Photos from the image-classification dataset "data" in the GitHub repository GulagWinner01/Cacao_Classifier_Streamlit. Its 3 classes are: danada, madura, verde.

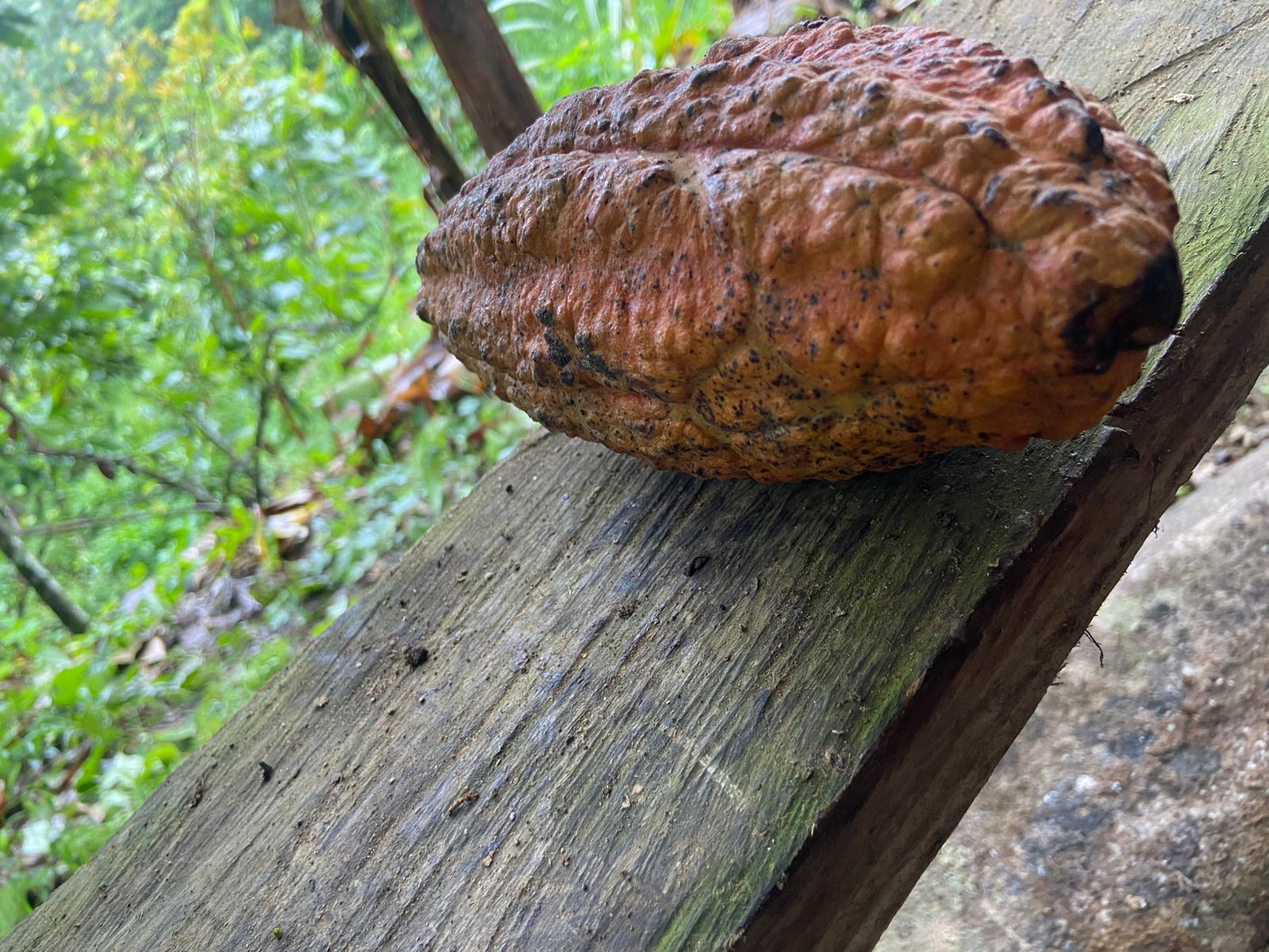
Label: madura

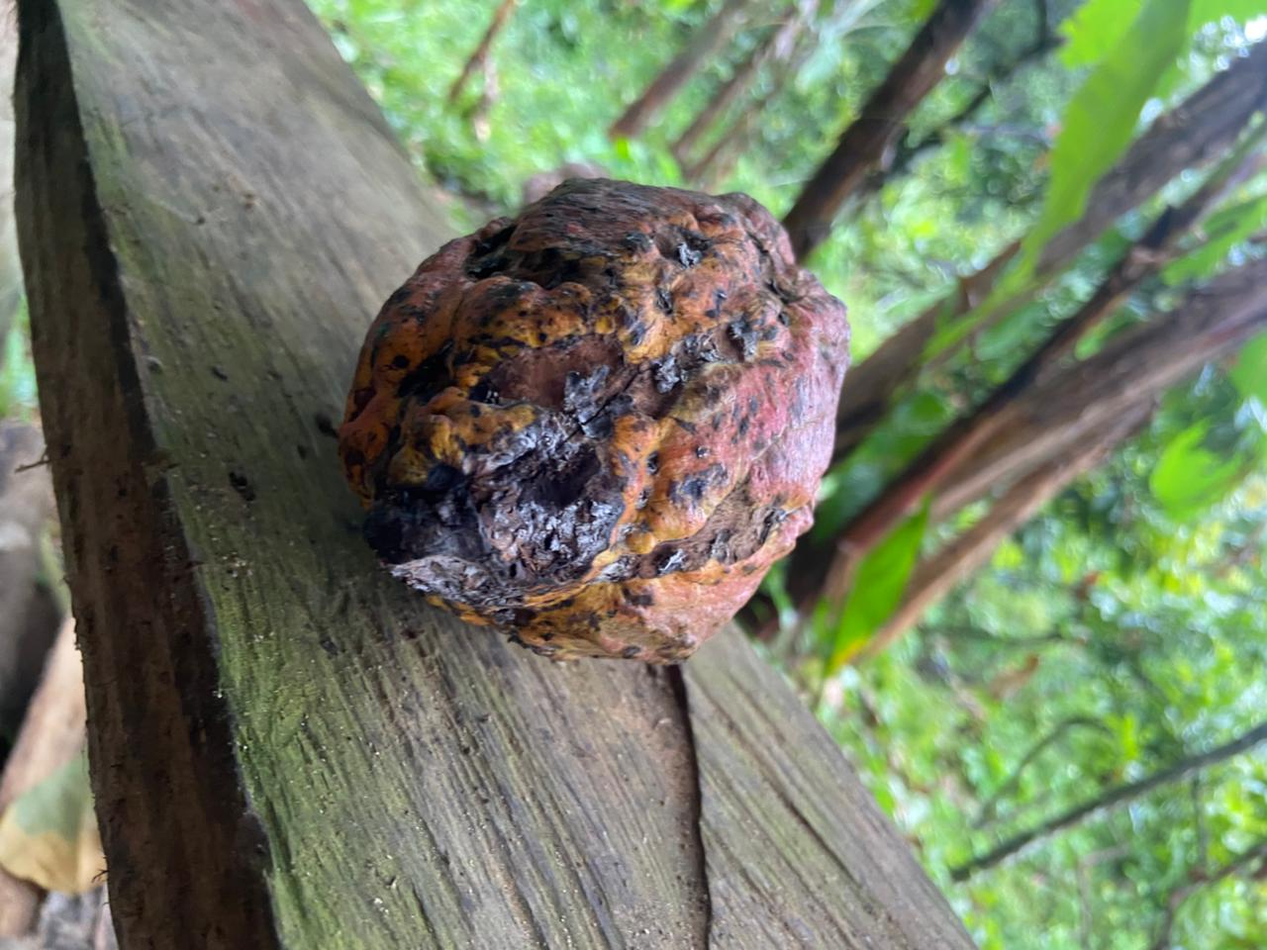
Label: danada

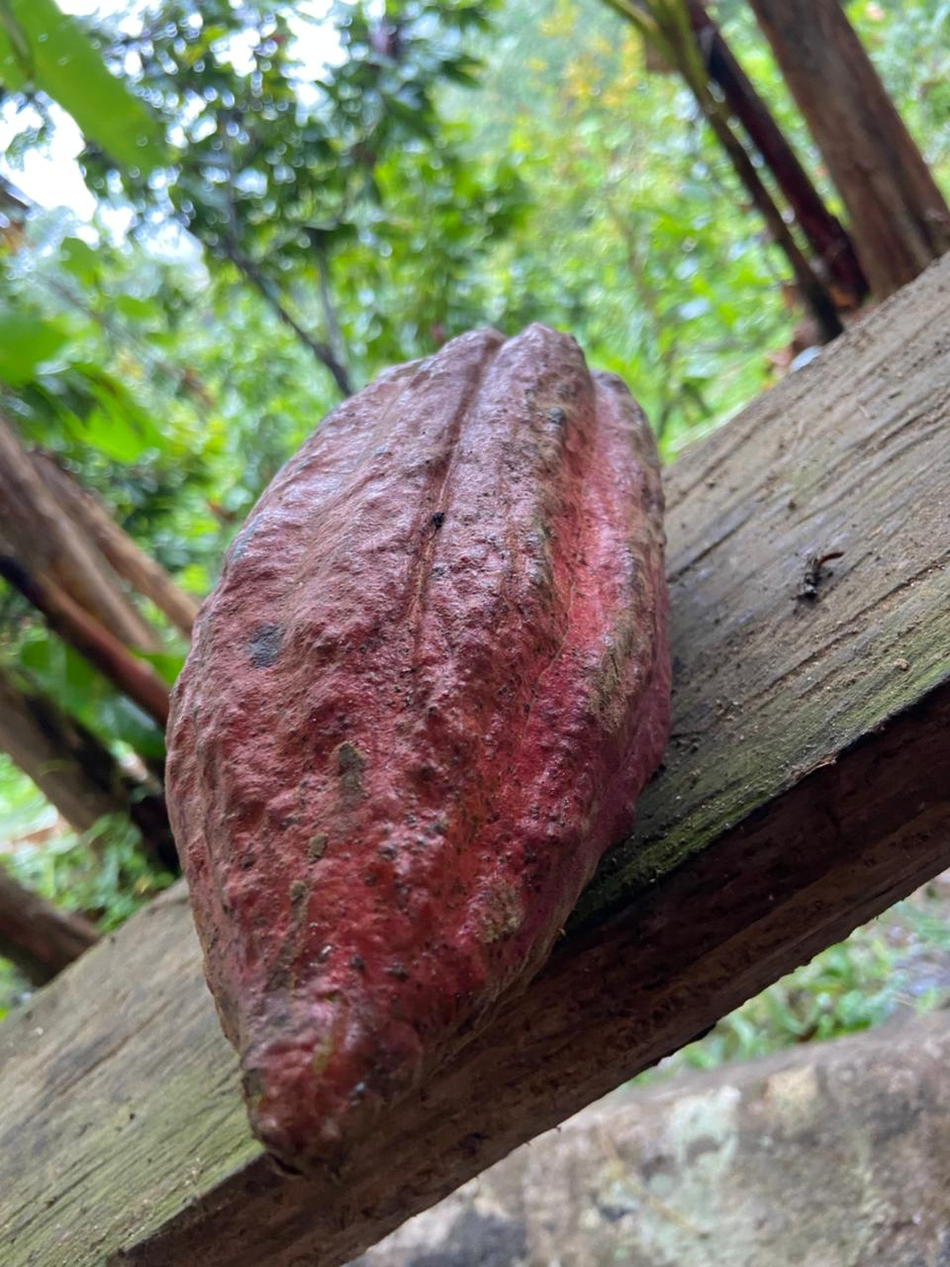
Label: madura

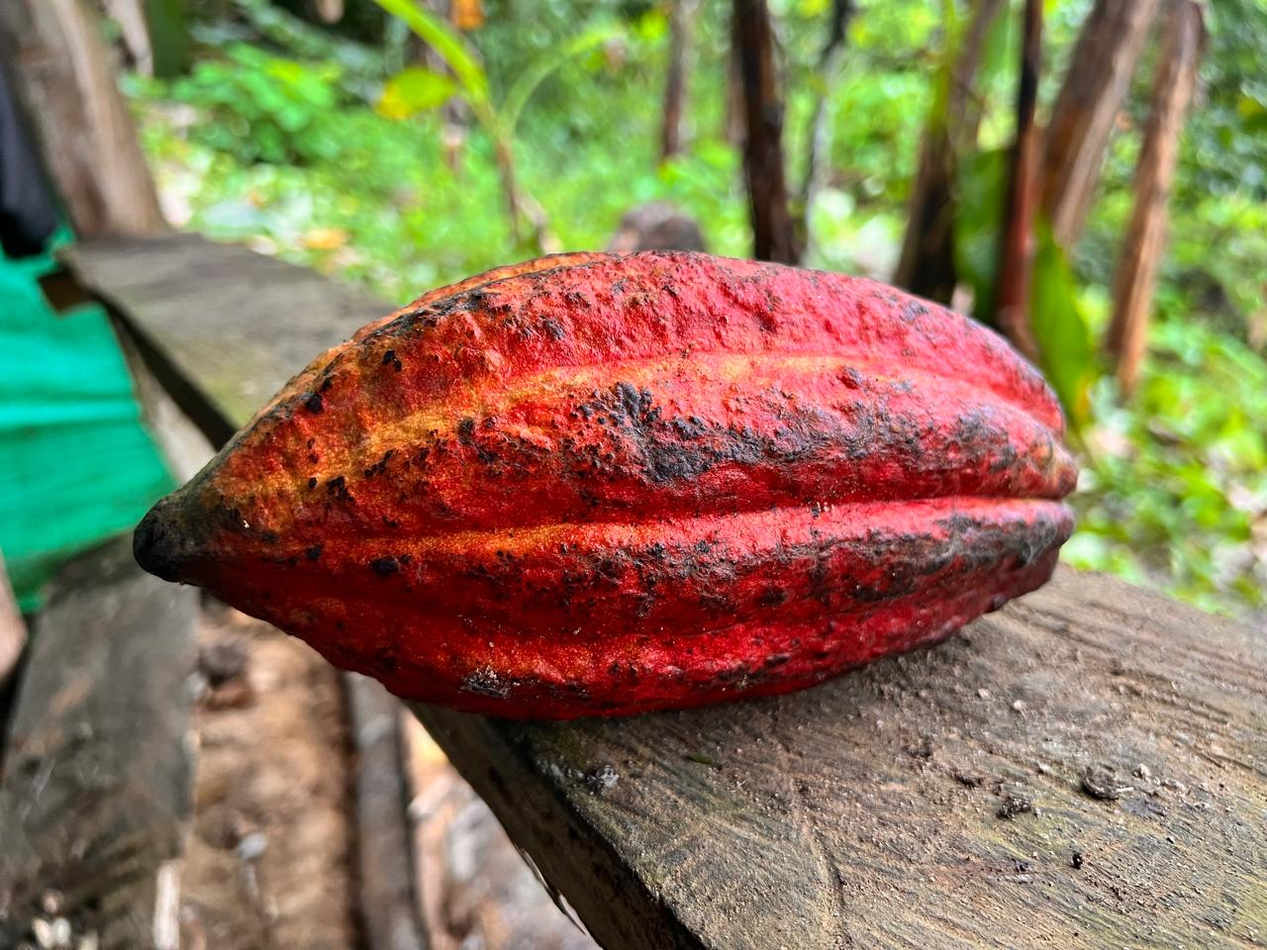
Label: madura

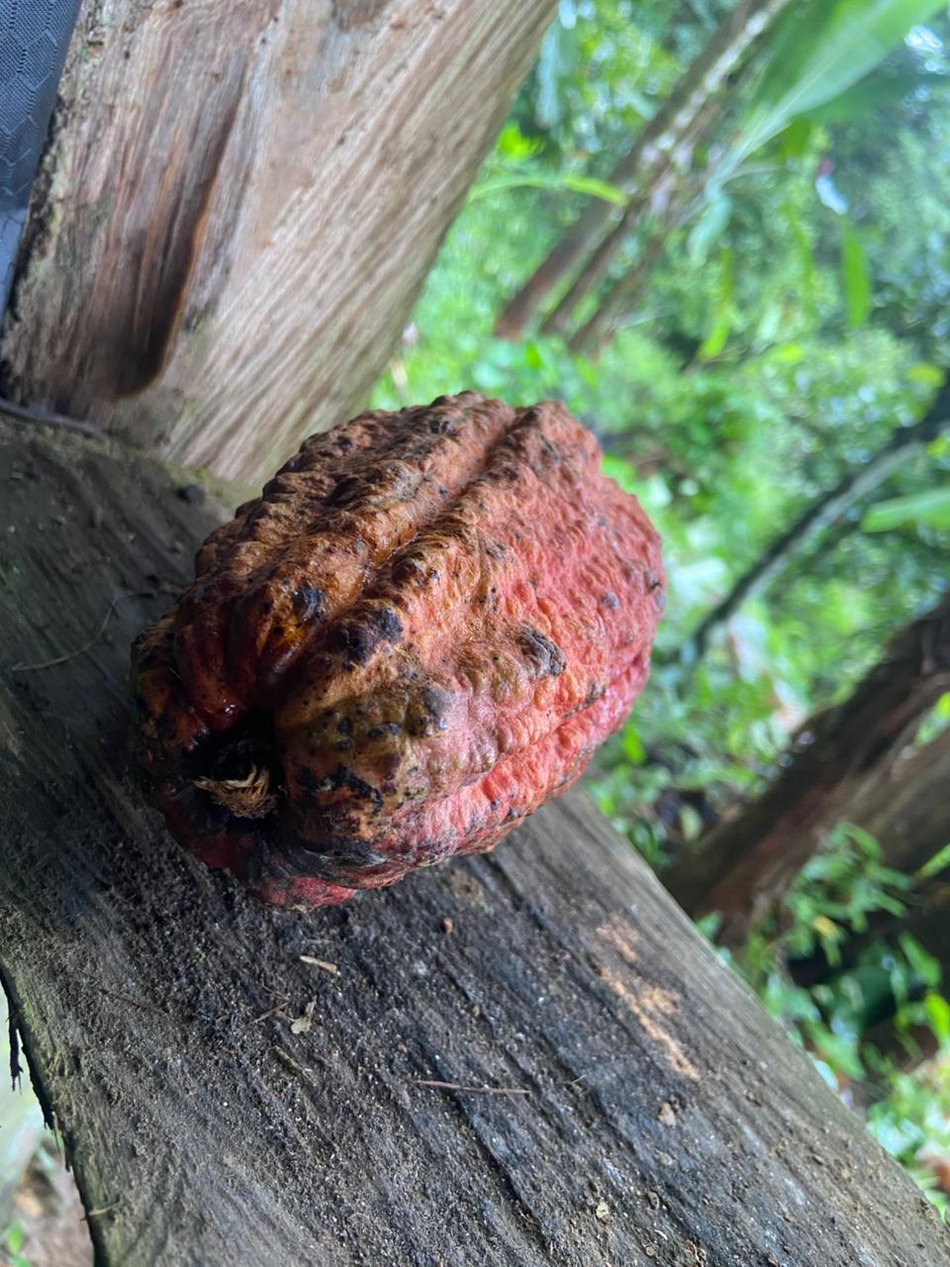
Label: madura

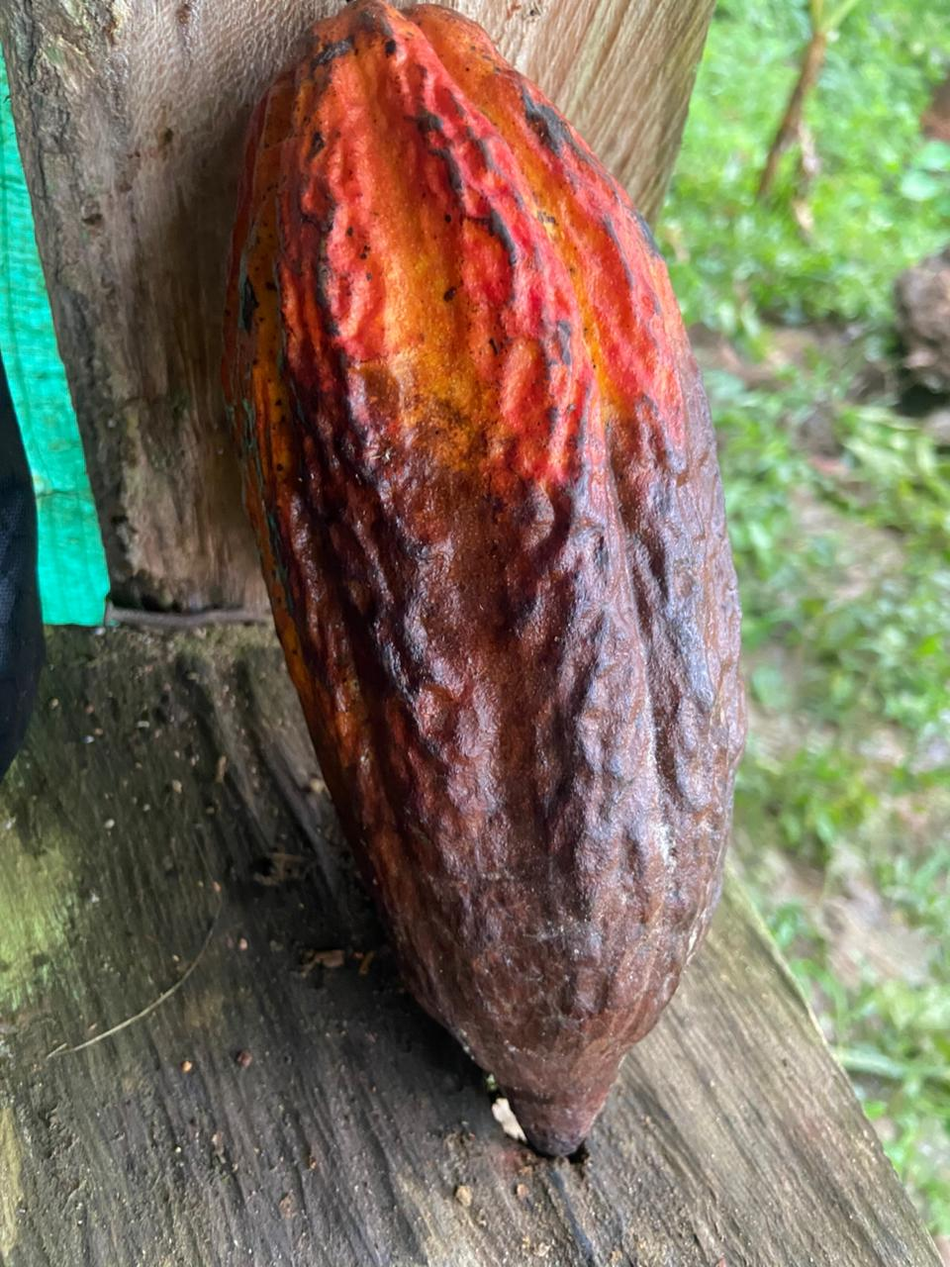
Label: danada
